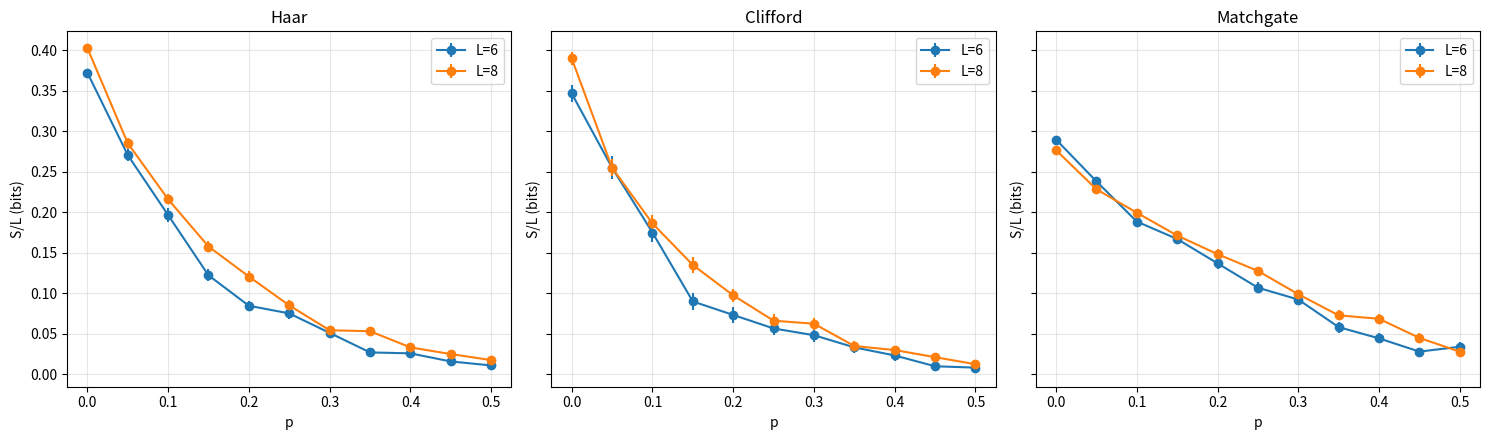

Here is the Python script that generated this plot:
"""
15 — MIPT architecture comparison: Haar vs Clifford vs matchgate
------------------------------------------------------------------
Tests whether the measurement-induced entanglement transition's critical
point p_c depends on circuit architecture at small L.

Published work (2019-2024) reports similar universality classes across
Haar and Clifford (percolation-like), but with **disagreements on p_c value**:
  - Haar brick-wall:     p_c ~ 0.17 (Skinner et al. 2019)
  - Clifford brick-wall: p_c ~ 0.16 (Li-Chen-Fisher 2019)
  - matchgate/free-fermion: different universality class claimed
    (Jian-You-Vasseur-Ludwig 2020) at p_c ~ 0.3

This notebook runs all three in the same framework at L = 6 and L = 8,
same depth T = 2L, same measurement protocol (Z projective). 200
trajectories per (L, p, architecture) triple.

The narrow question: at L = 6-8, do the three architectures separate
cleanly, and where does each put its transition?
"""

import numpy as np
import matplotlib.pyplot as plt
import time
from typing import Callable


# ====== Unitary generators ======
def haar_2q(rng) -> np.ndarray:
    Z = rng.standard_normal((4, 4)) + 1j * rng.standard_normal((4, 4))
    Q, R = np.linalg.qr(Z)
    D = np.diag(np.diag(R) / np.abs(np.diag(R)))
    return Q @ D


def clifford_2q(rng) -> np.ndarray:
    """Sample from the 2-qubit Clifford group via a random product of generators."""
    # Clifford group has 11520 elements; easiest: random product of CNOTs + H + S.
    # Here we pick ~20 random generators for decent mixing.
    H = np.array([[1, 1], [1, -1]]) / np.sqrt(2)
    S = np.array([[1, 0], [0, 1j]])
    CNOT = np.array([[1, 0, 0, 0],
                     [0, 1, 0, 0],
                     [0, 0, 0, 1],
                     [0, 0, 1, 0]], dtype=complex)
    I2 = np.eye(2, dtype=complex)
    gens = [
        np.kron(H, I2), np.kron(I2, H),
        np.kron(S, I2), np.kron(I2, S),
        CNOT, CNOT @ np.kron(H, H) @ CNOT  # adds SWAP-like mixing
    ]
    U = np.eye(4, dtype=complex)
    for _ in range(20):
        U = gens[rng.integers(len(gens))] @ U
    return U


def matchgate_2q(rng) -> np.ndarray:
    """Random 2-qubit matchgate (free-fermion preserving).
    A matchgate has the form diag(A_outer) on {|00>,|11>} and A_inner on
    {|01>,|10>}, with det(A_outer) = det(A_inner).
    Simpler: parametrize via two SU(2)-like blocks with same determinant."""
    # Random SU(2) for the even sector, then make odd sector match det
    def random_u2(rng):
        a = rng.normal(0, 1) + 1j * rng.normal(0, 1)
        b = rng.normal(0, 1) + 1j * rng.normal(0, 1)
        norm = np.sqrt(abs(a)**2 + abs(b)**2)
        a /= norm; b /= norm
        return np.array([[a, -np.conj(b)], [b, np.conj(a)]])
    A = random_u2(rng)
    B = random_u2(rng)
    # match determinants
    det_A = np.linalg.det(A)
    det_B = np.linalg.det(B)
    # scale B by phase so det(B) = det(A)
    phase_ratio = det_A / det_B
    phase = np.exp(1j * np.angle(phase_ratio) / 2)
    B = B * phase
    # Now assemble the matchgate in the |00>,|01>,|10>,|11> basis
    # outer block acts on {|00>, |11>} (indices 0, 3)
    # inner block acts on {|01>, |10>} (indices 1, 2)
    U = np.zeros((4, 4), dtype=complex)
    U[0, 0] = A[0, 0]; U[0, 3] = A[0, 1]
    U[3, 0] = A[1, 0]; U[3, 3] = A[1, 1]
    U[1, 1] = B[0, 0]; U[1, 2] = B[0, 1]
    U[2, 1] = B[1, 0]; U[2, 2] = B[1, 1]
    return U


# ====== Generic circuit machinery ======
def apply_2q(state, U, i, j, L):
    tensor = state.reshape([2] * L)
    axes = [i, j] + [k for k in range(L) if k not in (i, j)]
    tensor = np.transpose(tensor, axes)
    rest = tensor.shape[2:]
    tensor = tensor.reshape(4, -1)
    tensor = U @ tensor
    tensor = tensor.reshape([2, 2] + list(rest))
    return np.transpose(tensor, np.argsort(axes)).reshape(-1)


def maybe_measure_z(state, q, L, p, rng):
    if rng.random() >= p:
        return state
    tensor = state.reshape([2] * L)
    axes = [q] + [k for k in range(L) if k != q]
    tensor = np.transpose(tensor, axes).reshape(2, -1)
    p0 = float(np.sum(np.abs(tensor[0]) ** 2))
    if rng.random() < p0:
        out = tensor.copy(); out[1] = 0; norm = np.sqrt(p0)
    else:
        out = tensor.copy(); out[0] = 0; norm = np.sqrt(1 - p0)
    out /= norm
    out = out.reshape([2] * L)
    return np.transpose(out, np.argsort(axes)).reshape(-1)


def half_entropy(state, L):
    LA = L // 2
    M = state.reshape(2**LA, 2 ** (L - LA))
    s = np.linalg.svd(M, compute_uv=False) ** 2
    s = s[s > 1e-12]
    return float(-np.sum(s * np.log(s)))


def trajectory(L, T, p, gate_fn, rng):
    state = np.zeros(2**L, dtype=complex); state[0] = 1.0
    for t in range(T):
        offset = t % 2
        for i in range(offset, L - 1, 2):
            state = apply_2q(state, gate_fn(rng), i, i + 1, L)
        for q in range(L):
            state = maybe_measure_z(state, q, L, p, rng)
    return half_entropy(state, L) / np.log(2)


def sweep(L, p_grid, n_traj, gate_fn, rng):
    means, stds = [], []
    for p in p_grid:
        vals = [trajectory(L, 2 * L, p, gate_fn, rng) for _ in range(n_traj)]
        means.append(np.mean(vals))
        stds.append(np.std(vals) / np.sqrt(n_traj))
    return np.array(means), np.array(stds)


if __name__ == "__main__":
    rng = np.random.default_rng(42)
    p_grid = np.linspace(0.0, 0.5, 11)
    Ls = [6, 8]
    n_traj = 100  # reduced for speed at L=8
    architectures = {
        'Haar': haar_2q,
        'Clifford': clifford_2q,
        'Matchgate': matchgate_2q,
    }

    results = {arch: {L: {'S': [], 'SE': []} for L in Ls} for arch in architectures}
    t0 = time.time()
    for arch_name, gate_fn in architectures.items():
        for L in Ls:
            print(f"\n=== {arch_name} L={L}, T={2*L}, n_traj={n_traj} ===")
            m, s = sweep(L, p_grid, n_traj, gate_fn, rng)
            results[arch_name][L]['S'] = m
            results[arch_name][L]['SE'] = s
            print(f"  p   :  " + " ".join(f"{p:.2f}" for p in p_grid))
            print(f"  S/L :  " + " ".join(f"{mi/L:.3f}" for mi in m))
            print(f"  elapsed: {time.time() - t0:.0f}s")

    # Identify crossing of S/L between L=6 and L=8 for each architecture
    print("\n=============================================")
    print("Estimated p_c per architecture (crossing of normalized S/L):")
    for arch in architectures:
        s_L1 = results[arch][Ls[0]]['S'] / Ls[0]
        s_L2 = results[arch][Ls[1]]['S'] / Ls[1]
        diff = s_L2 - s_L1
        p_c = None
        for i in range(len(p_grid) - 1):
            if diff[i] * diff[i + 1] < 0:
                p_c = p_grid[i] - diff[i] * (p_grid[i+1] - p_grid[i]) / (diff[i+1] - diff[i])
                break
        print(f"  {arch:10s}  p_c ≈ {p_c:.3f}" if p_c is not None else f"  {arch:10s}  no crossing")

    # Plot
    fig, axes = plt.subplots(1, 3, figsize=(15, 4.5), sharey=True)
    for ax, (arch, gate_fn) in zip(axes, architectures.items()):
        for L in Ls:
            S = results[arch][L]['S']
            SE = results[arch][L]['SE']
            ax.errorbar(p_grid, S / L, yerr=SE / L, marker='o', label=f"L={L}")
        ax.set_xlabel("p"); ax.set_ylabel("S/L (bits)")
        ax.set_title(arch)
        ax.legend(); ax.grid(alpha=0.3)
    plt.tight_layout()
    plt.savefig("mipt_architectures.png", dpi=130)
    print("\nSaved: mipt_architectures.png")
